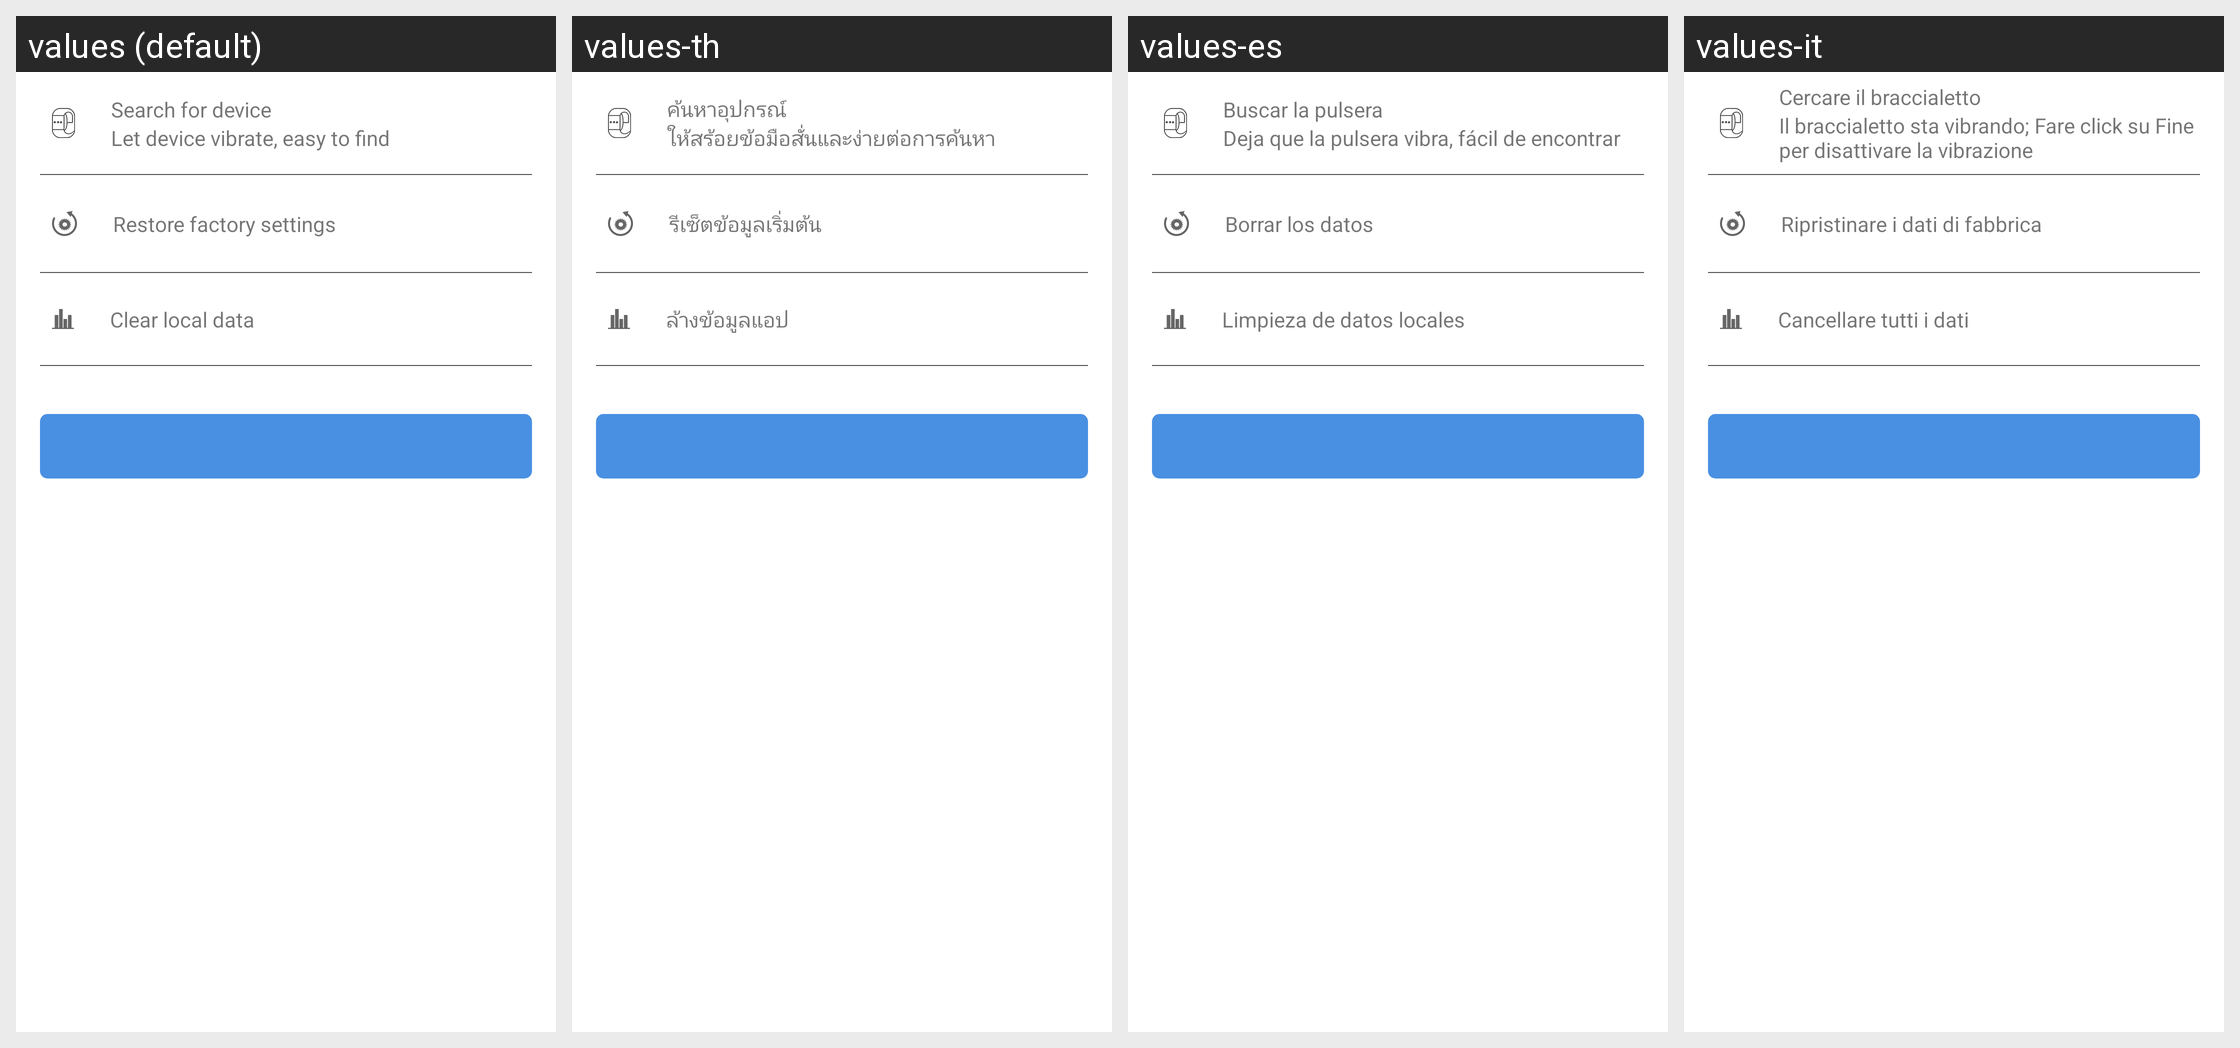

For this localized Android screen grid, give each drawn string resource with its value in every locale shown.
Android screen res/layout/content_scrolling_search_device.xml rendered under 4 locales, left to right: values (default), values-th, values-es, values-it. Device: Nexus 5 (rendered at 1080×1920; each locale shown at half size, 540×960, under a caption strip naming it); theme AppTheme.
Other locales in the repository, not shown: values-de, values-fr, values-ja, values-ko-rKR, values-pl-rPL, values-pt, values-ru, values-tr, values-zh-rCN, values-zh-rHK, values-zh-rTW.
Strings drawn on this screen, with the default value and each locale's value (text and hints the layout hard-codes, and strings that could not be matched under every locale, appear in the picture but are not listed):

find_device
  values: Search for device
  values-th: ค้นหาอุปกรณ์
  values-es: Buscar la pulsera
  values-it: Cercare il braccialetto

device_shock
  values: Let device vibrate, easy to find
  values-th: ให้สร้อยข้อมือสั่นและง่ายต่อการค้นหา
  values-es: Deja que la pulsera vibra, fácil de encontrar
  values-it: Il braccialetto sta vibrando; Fare click su Fine per disattivare la vibrazione

factory_settings
  values: Restore factory settings
  values-th: รีเซ็ตข้อมูลเริ่มต้น
  values-es: Borrar los datos
  values-it: Ripristinare i dati di fabbrica

delete_local_data
  values: Clear local data
  values-th: ล้างข้อมูลแอป
  values-es: Limpieza de datos locales
  values-it: Cancellare tutti i dati
